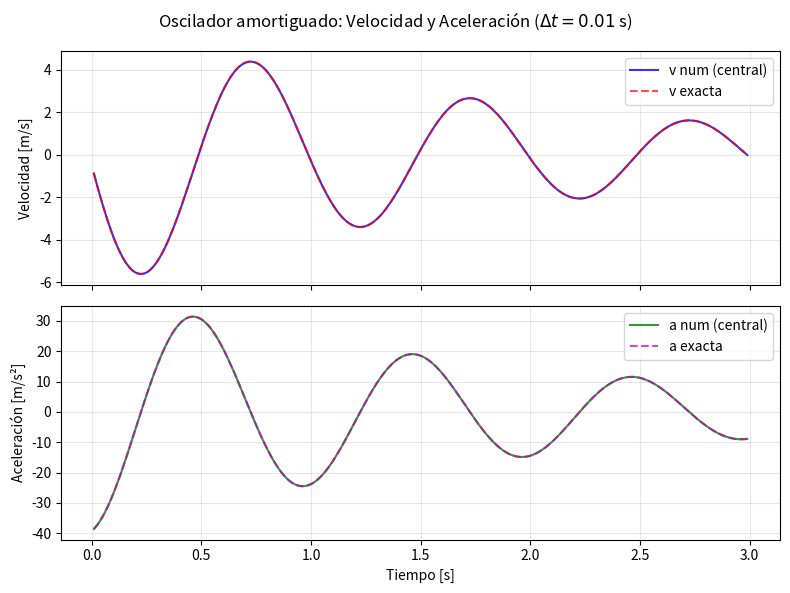

The script that saved this image:
import numpy as np
import matplotlib.pyplot as plt

# Constantes del oscilador
G, W = 0.5, 2 * np.pi

def x_ex(t): return np.exp(-G * t) * np.cos(W * t)
def v_ex(t): return -np.exp(-G * t) * (G * np.cos(W * t) + W * np.sin(W * t))
def a_ex(t): return np.exp(-G * t) * ((G**2 - W**2) * np.cos(W * t) + 2 * G * W * np.sin(W * t))

def calcular_derivadas(dt):
    n_puntos = int(round(3.0 / dt)) + 1
    t = np.linspace(0.0, 3.0, n_puntos)
    x = x_ex(t)

    # 1. Primera derivada (velocidad) por rebanadas
    v_adel = (x[1:] - x[:-1]) / dt
    v_atra = (x[1:] - x[:-1]) / dt
    v_cent = (x[2:] - x[:-2]) / (2 * dt)
    v_cinco = (-x[4:] + 8*x[3:-1] - 8*x[1:-3] + x[:-4]) / (12 * dt)

    # 2. Segunda derivada (aceleración) central
    a_cent = (x[2:] - 2*x[1:-1] + x[:-2]) / (dt**2)

    # Errores máximos frente a valores exactos
    err_v_adel = np.max(np.abs(v_adel - v_ex(t[:-1])))
    err_v_atra = np.max(np.abs(v_atra - v_ex(t[1:])))
    err_v_cent = np.max(np.abs(v_cent - v_ex(t[1:-1])))
    err_v_cinco = np.max(np.abs(v_cinco - v_ex(t[2:-2])))
    err_a_cent = np.max(np.abs(a_cent - a_ex(t[1:-1])))

    return t, x, v_cent, a_cent, [err_v_adel, err_v_atra, err_v_cent, err_v_cinco, err_a_cent]

# Ejecución para dt = 0.01 y dt = 0.005
t_01, x_01, v_c01, a_c01, errs_01 = calcular_derivadas(0.01)
_, _, _, _, errs_005 = calcular_derivadas(0.005)

# Guardar derivadas_oscilador.dat con doble precisión completa (16 decimales)
datos_interiores = np.column_stack((t_01[1:-1], x_01[1:-1], v_c01, a_c01))
np.savetxt("derivadas_oscilador.dat", datos_interiores, fmt="%.16e")

# Guardar errores_derivadas.dat
tabla_errores = np.array([
    [0.01, *errs_01],
    [0.005, *errs_005]
])
np.savetxt("errores_derivadas.dat", tabla_errores, fmt="%.16e")

# Generar gráfica derivadas_oscilador.png
t_int = t_01[1:-1]
fig, (ax1, ax2) = plt.subplots(2, 1, figsize=(8, 6), sharex=True)

ax1.plot(t_int, v_c01, 'b-', label='v num (central)', alpha=0.8)
ax1.plot(t_int, v_ex(t_int), 'r--', label='v exacta', alpha=0.7)
ax1.set_ylabel('Velocidad [m/s]')
ax1.legend(loc='upper right')
ax1.grid(True, alpha=0.3)

ax2.plot(t_int, a_c01, 'g-', label='a num (central)', alpha=0.8)
ax2.plot(t_int, a_ex(t_int), 'm--', label='a exacta', alpha=0.7)
ax2.set_xlabel('Tiempo [s]')
ax2.set_ylabel('Aceleración [m/s²]')
ax2.legend(loc='upper right')
ax2.grid(True, alpha=0.3)

plt.suptitle(r'Oscilador amortiguado: Velocidad y Aceleración ($\Delta t = 0.01$ s)')
plt.tight_layout()
plt.savefig('derivadas_oscilador.png', dpi=150)
plt.close()
